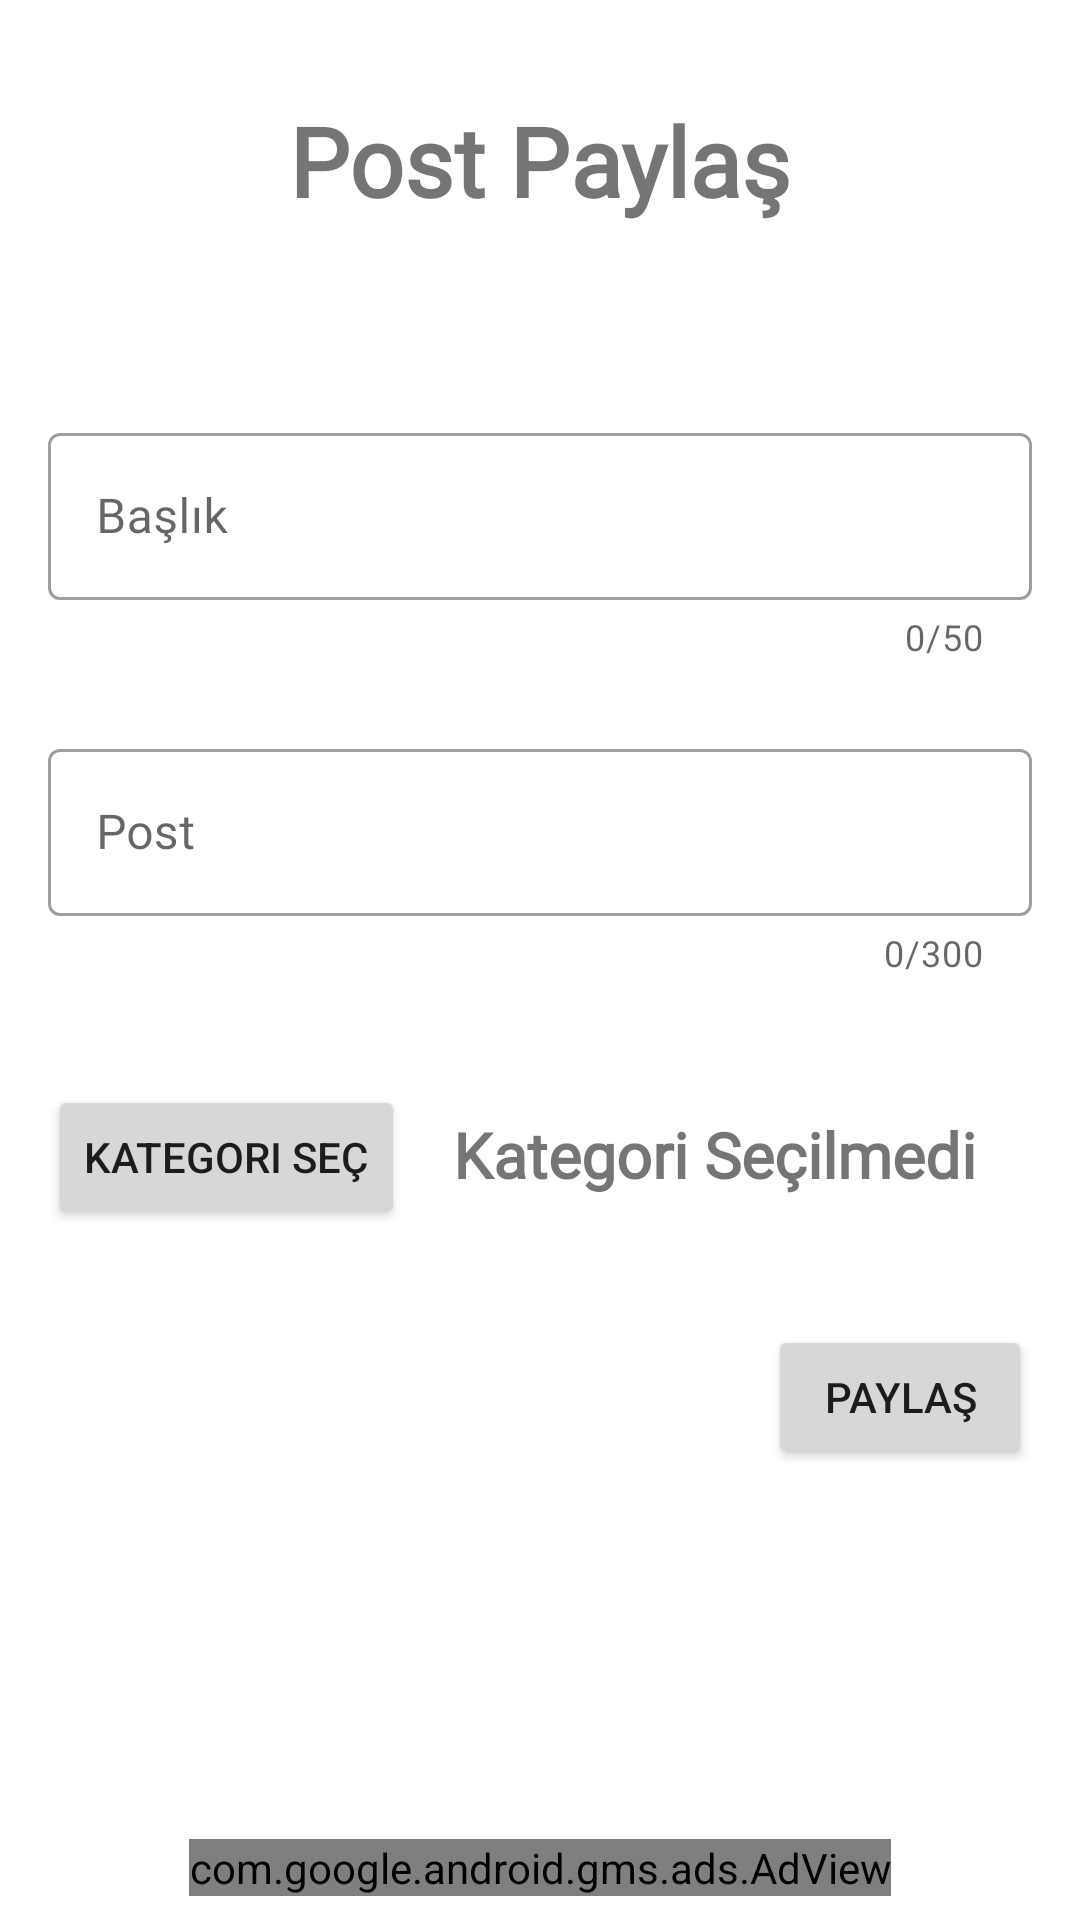

The Android layout XML behind this screen, and the referenced resources:
<!-- AndroidManifest.xml: application theme Theme.FUKantin -->
<!-- res/layout/activity_share_post.xml -->
<?xml version="1.0" encoding="utf-8"?>
<androidx.constraintlayout.widget.ConstraintLayout xmlns:android="http://schemas.android.com/apk/res/android"
    xmlns:app="http://schemas.android.com/apk/res-auto"
    xmlns:tools="http://schemas.android.com/tools"
    android:id="@+id/CL_SHARE_POST"
    android:layout_width="match_parent"
    android:layout_height="match_parent"
    tools:context=".SharePostActivity">

    <TextView
        android:id="@+id/textView5"
        android:layout_width="wrap_content"
        android:layout_height="wrap_content"
        android:layout_marginTop="32dp"
        android:fontFamily="@font/tahoma"
        android:text="Post Paylaş"
        android:textSize="32dp"
        android:textStyle="bold"
        app:layout_constraintEnd_toEndOf="parent"
        app:layout_constraintStart_toStartOf="parent"
        app:layout_constraintTop_toTopOf="parent" />

    <TextView
        android:id="@+id/textViewCategory"
        android:layout_width="wrap_content"
        android:layout_height="wrap_content"
        android:layout_marginStart="16dp"
        android:layout_marginTop="45dp"
        android:fontFamily="@font/tahoma"
        android:text="Kategori Seçilmedi"
        android:textSize="21dp"
        android:textStyle="bold"
        app:layout_constraintStart_toEndOf="@+id/buttonChooseCategory"
        app:layout_constraintTop_toBottomOf="@+id/textFieldPost" />

    <com.google.android.material.textfield.TextInputLayout
        android:id="@+id/textField"
        style="@style/Widget.MaterialComponents.TextInputLayout.OutlinedBox"
        android:layout_width="match_parent"
        android:layout_height="wrap_content"
        android:layout_marginStart="16dp"
        android:layout_marginTop="64dp"
        android:layout_marginEnd="16dp"
        android:hint="Başlık"
        app:counterEnabled="true"
        app:counterMaxLength="50"
        app:endIconMode="none"
        app:layout_constraintEnd_toEndOf="parent"
        app:layout_constraintStart_toStartOf="parent"
        app:layout_constraintTop_toBottomOf="@+id/textView5">

        <com.google.android.material.textfield.TextInputEditText
            android:id="@+id/editTextPostTitle"
            android:layout_width="match_parent"
            android:layout_height="wrap_content"
            android:digits="A BCÇDEFGĞHIİJKLMNOÖPRSŞTUÜVWXYZabcçdefgğhıijklmnoöpqrsştuüvwxyz1234567890#{[]}\|!'^+%/()=?_*;~.,@₺-:÷×€$"
            android:fontFamily="@font/tahoma"
            android:maxLength="50" />

    </com.google.android.material.textfield.TextInputLayout>


    <com.google.android.material.textfield.TextInputLayout
        android:id="@+id/textFieldPost"
        style="@style/Widget.MaterialComponents.TextInputLayout.OutlinedBox"
        android:layout_width="match_parent"
        android:layout_height="wrap_content"
        android:layout_marginStart="16dp"
        android:layout_marginTop="24dp"
        android:layout_marginEnd="16dp"
        android:hint="Post"
        app:counterEnabled="true"
        app:counterMaxLength="300"
        app:endIconMode="none"
        app:layout_constraintEnd_toEndOf="parent"
        app:layout_constraintStart_toStartOf="parent"
        app:layout_constraintTop_toBottomOf="@+id/textField">

        <com.google.android.material.textfield.TextInputEditText
            android:id="@+id/editTextPost"
            android:layout_width="match_parent"
            android:layout_height="wrap_content"
            android:digits="A BCÇDEFGĞHIİJKLMNOÖPRSŞTUÜVWXYZabcçdefgğhıijklmnoöpqrsştuüvwxyz1234567890#{[]}\|!'^+%/()=?_*;~.,@₺-:÷×€$"
            android:fontFamily="@font/tahoma"
            android:maxLength="300" />

    </com.google.android.material.textfield.TextInputLayout>

    <Button
        android:id="@+id/buttonSharePost"
        android:layout_width="wrap_content"
        android:layout_height="wrap_content"
        android:layout_marginTop="32dp"
        android:layout_marginEnd="16dp"
        android:text="Paylaş"
        app:layout_constraintEnd_toEndOf="parent"
        app:layout_constraintTop_toBottomOf="@+id/buttonChooseCategory" />

    <Button
        android:id="@+id/buttonChooseCategory"
        android:layout_width="wrap_content"
        android:layout_height="wrap_content"
        android:layout_marginStart="16dp"
        android:layout_marginTop="36dp"
        android:text="Kategori Seç"
        app:layout_constraintStart_toStartOf="parent"
        app:layout_constraintTop_toBottomOf="@+id/textFieldPost" />

    <com.google.android.gms.ads.AdView
        android:id="@+id/adviewBanner_SHARE_POST"
        android:layout_width="wrap_content"
        android:layout_height="wrap_content"
        android:layout_alignParentBottom="true"
        android:layout_centerHorizontal="true"
        android:layout_marginBottom="8dp"
        app:adSize="LARGE_BANNER"
        app:adUnitId="ca-app-pub-2912013575169419/8077738908"
        app:layout_constraintBottom_toBottomOf="parent"
        app:layout_constraintEnd_toEndOf="parent"
        app:layout_constraintStart_toStartOf="parent">
    </com.google.android.gms.ads.AdView>


</androidx.constraintlayout.widget.ConstraintLayout>
<!-- resources referenced by this layout -->
<resources>
  <style name="Theme.FUKantin" parent="Theme.MaterialComponents.Light.DarkActionBar">
          
          <item name="colorPrimary">#7CB342</item>
          <item name="colorPrimaryVariant">#00897B</item>
          <item name="colorOnPrimary">@color/white</item>
          
          <item name="colorSecondary">#FFB300</item>
          <item name="colorSecondaryVariant">#43A047</item>
          <item name="colorOnSecondary">@color/black</item>
          
          <item name="android:statusBarColor" tools:targetApi="l">?attr/colorPrimaryVariant</item>
          
          <item name="windowNoTitle">true</item>
          <item name="windowActionBar">false</item>
      </style>
  <!-- not gathered from this repository: default colours our renderer supplied (Android Studio template values) -->
  <color name="black">#FF000000</color>
  <color name="white">#FFFFFFFF</color>
</resources>
